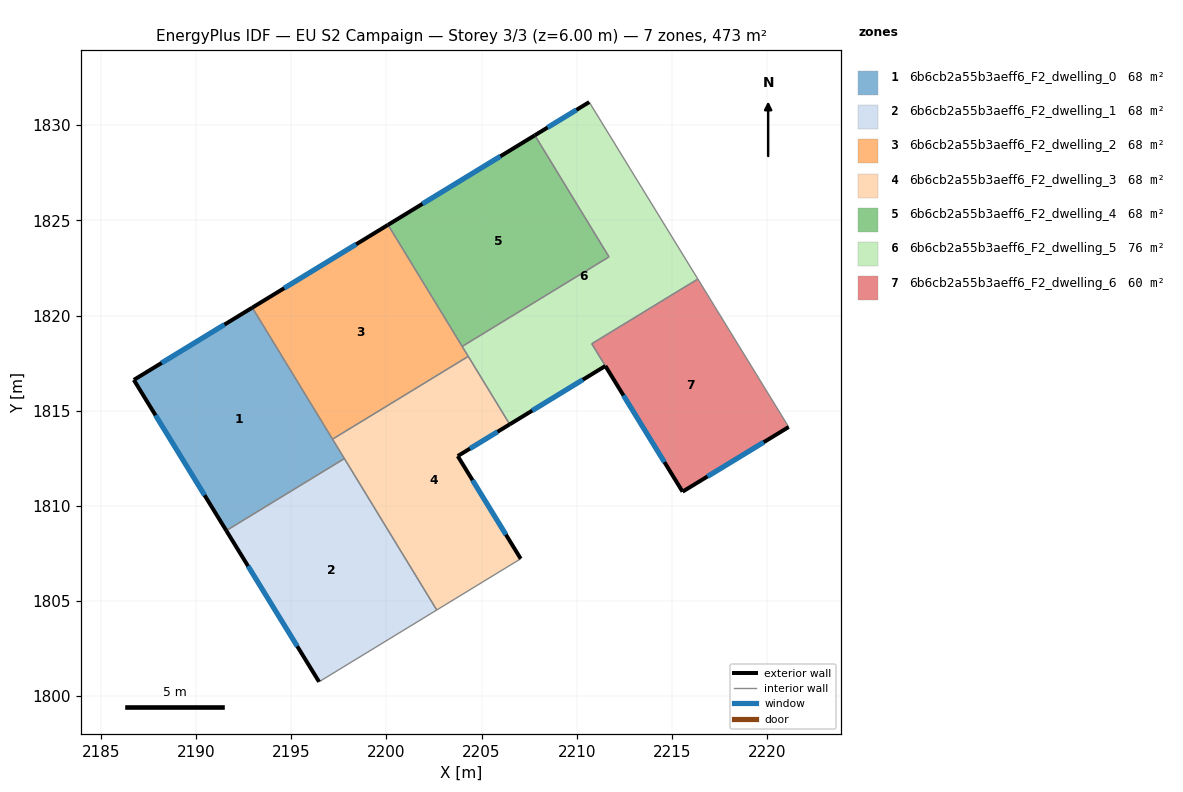
=== STOREY PLAN SPEC (per zone: floor XY polygon, exterior-wall plan segments, windows/doors) ===
zone 1: 6b6cb2a55b3aeff6_F2_dwelling_0  (67.6 m²)
  floor: (2192.96, 1820.42) (2197.79, 1812.49) (2191.59, 1808.70) (2186.73, 1816.62)
  exterior wall: (2186.73, 1816.62) – (2191.59, 1808.70)  [9.3 m]
    window: (2187.87, 1814.76) – (2190.45, 1810.56)  [7.8 m²]
  exterior wall: (2192.96, 1820.42) – (2186.73, 1816.62)  [7.3 m]
    window: (2191.49, 1819.53) – (2188.19, 1817.51)  [6.2 m²]
  interior walls: 3
zone 2: 6b6cb2a55b3aeff6_F2_dwelling_1  (67.6 m²)
  floor: (2197.79, 1812.49) (2202.65, 1804.53) (2196.46, 1800.75) (2191.59, 1808.70)
  exterior wall: (2191.59, 1808.70) – (2196.46, 1800.75)  [9.3 m]
    window: (2192.73, 1806.83) – (2195.32, 1802.62)  [7.9 m²]
  interior walls: 3
zone 3: 6b6cb2a55b3aeff6_F2_dwelling_2  (67.6 m²)
  floor: (2200.09, 1824.77) (2204.30, 1817.86) (2197.17, 1813.50) (2192.96, 1820.42)
  exterior wall: (2200.09, 1824.77) – (2192.96, 1820.42)  [8.4 m]
    window: (2198.41, 1823.75) – (2194.63, 1821.44)  [7.0 m²]
  interior walls: 4
zone 4: 6b6cb2a55b3aeff6_F2_dwelling_3  (67.6 m²)
  floor: (2204.30, 1817.86) (2206.48, 1814.28) (2203.75, 1812.62) (2207.06, 1807.22) (2202.65, 1804.53) (2197.17, 1813.50)
  exterior wall: (2203.75, 1812.62) – (2206.48, 1814.28)  [3.2 m]
    window: (2204.39, 1813.01) – (2205.84, 1813.89)  [2.7 m²]
  exterior wall: (2207.06, 1807.22) – (2203.75, 1812.62)  [6.3 m]
    window: (2206.28, 1808.49) – (2204.53, 1811.35)  [5.3 m²]
  interior walls: 5
zone 5: 6b6cb2a55b3aeff6_F2_dwelling_4  (67.6 m²)
  floor: (2207.80, 1829.47) (2211.70, 1823.08) (2203.98, 1818.38) (2200.09, 1824.77)
  exterior wall: (2207.80, 1829.47) – (2200.09, 1824.77)  [9.0 m]
    window: (2205.99, 1828.37) – (2201.90, 1825.87)  [7.6 m²]
  interior walls: 3
zone 6: 6b6cb2a55b3aeff6_F2_dwelling_5  (75.7 m²)
  floor: (2210.66, 1831.22) (2216.37, 1821.92) (2210.79, 1818.52) (2211.51, 1817.35) (2206.48, 1814.28) (2203.98, 1818.38) (2211.70, 1823.08) (2207.80, 1829.47)
  exterior wall: (2210.66, 1831.22) – (2207.80, 1829.47)  [3.3 m]
    window: (2209.99, 1830.81) – (2208.47, 1829.88)  [2.8 m²]
  exterior wall: (2206.48, 1814.28) – (2211.51, 1817.35)  [5.9 m]
    window: (2207.66, 1815.00) – (2210.33, 1816.63)  [5.0 m²]
  interior walls: 7
zone 7: 6b6cb2a55b3aeff6_F2_dwelling_6  (59.6 m²)
  floor: (2216.37, 1821.92) (2221.14, 1814.14) (2215.56, 1810.75) (2210.79, 1818.52)
  exterior wall: (2215.56, 1810.75) – (2221.14, 1814.14)  [6.5 m]
    window: (2216.87, 1811.54) – (2219.83, 1813.35)  [5.5 m²]
  exterior wall: (2211.51, 1817.35) – (2215.56, 1810.75)  [7.8 m]
    window: (2212.46, 1815.80) – (2214.61, 1812.30)  [6.5 m²]
  interior walls: 3

=== DERIVED (storey summary) ===
Building: EU S2 Campaign
Storey: 3 of 3  (floor level z = 6.00 m)
Storey gross floor area: 473.5 m²
Zones on this storey: 7
  - 6b6cb2a55b3aeff6_F2_dwelling_0: floor 67.6 m²; exterior wall 16.6 m (49.8 m²); 2 window(s) 14.0 m²; WWR 28.1%
  - 6b6cb2a55b3aeff6_F2_dwelling_1: floor 67.6 m²; exterior wall 9.3 m (28.0 m²); 1 window(s) 7.9 m²; WWR 28.1%
  - 6b6cb2a55b3aeff6_F2_dwelling_2: floor 67.6 m²; exterior wall 8.4 m (25.1 m²); 1 window(s) 7.0 m²; WWR 28.1%
  - 6b6cb2a55b3aeff6_F2_dwelling_3: floor 67.6 m²; exterior wall 9.5 m (28.6 m²); 2 window(s) 8.0 m²; WWR 28.1%
  - 6b6cb2a55b3aeff6_F2_dwelling_4: floor 67.6 m²; exterior wall 9.0 m (27.1 m²); 1 window(s) 7.6 m²; WWR 28.1%
  - 6b6cb2a55b3aeff6_F2_dwelling_5: floor 75.7 m²; exterior wall 9.2 m (27.7 m²); 2 window(s) 7.8 m²; WWR 28.1%
  - 6b6cb2a55b3aeff6_F2_dwelling_6: floor 59.6 m²; exterior wall 14.3 m (42.8 m²); 2 window(s) 12.1 m²; WWR 28.1%
Zone adjacency (shared interzone walls):
  - 6b6cb2a55b3aeff6_F2_dwelling_0 ↔ 6b6cb2a55b3aeff6_F2_dwelling_1
  - 6b6cb2a55b3aeff6_F2_dwelling_0 ↔ 6b6cb2a55b3aeff6_F2_dwelling_2
  - 6b6cb2a55b3aeff6_F2_dwelling_0 ↔ 6b6cb2a55b3aeff6_F2_dwelling_3
  - 6b6cb2a55b3aeff6_F2_dwelling_1 ↔ 6b6cb2a55b3aeff6_F2_dwelling_3
  - 6b6cb2a55b3aeff6_F2_dwelling_2 ↔ 6b6cb2a55b3aeff6_F2_dwelling_3
  - 6b6cb2a55b3aeff6_F2_dwelling_2 ↔ 6b6cb2a55b3aeff6_F2_dwelling_4
  - 6b6cb2a55b3aeff6_F2_dwelling_2 ↔ 6b6cb2a55b3aeff6_F2_dwelling_5
  - 6b6cb2a55b3aeff6_F2_dwelling_3 ↔ 6b6cb2a55b3aeff6_F2_dwelling_5
  - 6b6cb2a55b3aeff6_F2_dwelling_4 ↔ 6b6cb2a55b3aeff6_F2_dwelling_5
  - 6b6cb2a55b3aeff6_F2_dwelling_5 ↔ 6b6cb2a55b3aeff6_F2_dwelling_6